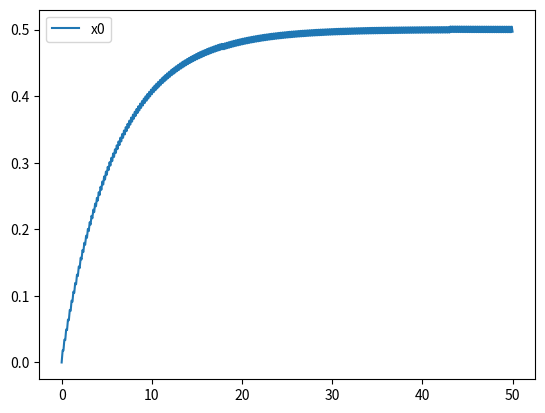

Write Python code to recreate this figure.
from sympy import symbols, Eq, Matrix, solve
import sympy
import numpy as np
import math
import copy
from decimal import Decimal
import matplotlib
import matplotlib.pyplot as plt
  
class component():
    def __init__(self, net=[], property=None):
        self.net = net
        self.property = property

    def get_net(self):
        return self.net

    def get_property(self):
        return self.property

    def get_sti_n(self,A):
        return A

    def get_kind(self):
        return None

    def get_n(self, List):
        for i in self.net:
            List.add(i)
        return List

    def get_List_R(self,List):
        return List

    def get_List_S(self,List):
        return List

    def get_List_X(self,List):
        return List

    def get_matrix_A(self, A, i):
        A[self.net[0], i] = 1
        A[self.net[1], i] = -1
        return A

    def get_state_A2(self,List):
        List.append(1)
        return List


    def get_vector_Usb(self,Usb,i):
        return Usb

    def get_vector_Ub(self,Ub,i):
        return Ub
        pass

    def get_vector_Zb(self,Zb,i):
        return Zb
        pass

    def get_vector_Ib(self,Ib,i):
        return Ib
        pass

    def get_vector_Isb(self,Isb,i):
        return Isb
        pass

    def get_matrix_F(self,F,i):
        return F
        pass

    def get_matrix_H(self,H,i):
        return H
        pass

    def get_vector_Un(self,Un,i):
        return Un

    def get_complex_F(self,F,i,f):
        return self.get_matrix_F(F,i)

    def get_complex_H(self,H,i,f):
        return self.get_matrix_H(H,i)

    def get_state_variable(self,List):
        return List
class component_R(component):
    def get_kind(self):
        return "R"
    def get_vector_Zb(self, Zb, i):
        Zb[i, i] = self.property
        return Zb

    def get_matrix_F(self, F, i):
        F[i, i] = -1
        return F
    def get_matrix_H(self, H, i):
        H[i, i] = self.property
        return H
    def get_List_R(self,List):
        List.append(self)
        return List
class component_source_v(component):
    def get_kind(self):
        return "source_v"
    def get_vector_Usb(self, Usb, i):
        Usb[i, 0] = self.property
        return Usb
    def get_matrix_F(self, F, i):
        F[i, i] = 1
    def get_List_S(self,List):
        List.append(self)
        return List
    def get_state_A2(self,List):
        List.append(2)
        return List
    def get_sti_value(self,index):
        return self.property
class componnet_sin_source_v(component_source_v):
    def __init__(self,net,property):
        self.net=net
        self.property=property[0]
        self.F=property[1]
    def get_sti_value(self,t):
        return self.property*math.sin(t*self.F)
class componnet_fang_source_v(component_source_v):
    def __init__(self,net,property):
        self.net=net
        self.property=property[0]
        self.F=property[1]
    def get_sti_value(self,t):
        t = Decimal(str(t))
        T = Decimal(str(1 / self.F))
        t = t % T
        if t < T / 2:
            #print(self.property)
            return self.property
        else:
            #print(0)
            return 0
class component_Y(component):
    def get_kind(self):
        return "Y"
    def get_matrix_H(self,H,i):
        H[i,i]=-1
    def get_matrix_F(self,F,i):
        F[i,i]=self.property
    def get_List_R(self,List):
        List.append(self)
        return List
class component_source_i(component):
    def get_kind(self):
        return "source_i"
    def get_matrix_H(self,H,i):
        H[i,i]=1
    def get_vector_Isb(self,Isb,i):
        Isb[i,0]=self.property
    def get_List_S(self, List):
        List.append(self)
        return List
    def get_state_A2(self,List):
        List.append(3)
        return List
    def get_sti_value(self,index):
        return 1
class component_sin_source_i(component_source_i):
    def __init__(self,net,property):
        self.net=net
        self.property=property[0]
        self.F=property[1]
    def get_kind(self):
        return "sin_source_i"
    def get_sti_value(self,t):
        return self.property*math.sin(t*self.F)
class component_C(component):
    def get_complex_F(self,F,i,f):
        F[i,i]=f*self.property*sympy.I
        return F
    def get_complex_H(self,H,i,f):
        H[i,i]=-1
        pass
    def get_sti_n(self,A):
        return A+1
    def get_kind(self):
        return "C"
    def get_state_variable(self,List):
        List.append("C")
        return List
    def get_List_X(self,List):
        List.append(self)
        return List
    def get_state_A2(self,List):
        List.append(4)
        return List
    def get_init_value(self):
        return 0
class component_L(component):
    def get_complex_F(self,F,i,f):
        F[i,i]=-1
        return F
    def get_complex_H(self,H,i,f):
        H[i,i]=f*self.property*sympy.I
        return H
    def get_sti_n(self,A):
        return A+1
    def get_kind(self):
        return "L"
    def get_state_variable(self,List):
        List.append("l")
        return List
    def get_List_X(self,List):
        List.append(self)
        return List
    def get_state_A2(self, List):
        List.append(5)
        return List
    def get_init_value(self):
        return 0
class calculator():
    def __init__(self):
        pass

    @staticmethod
    def get_equal_complex_R(e_temp, net_1, net_2,f):
        import copy
        e = copy.deepcopy(e_temp)
        i = 0
        while i < len(e):
            if e[i].get_kind() == "source_v":
                if e[i].get_net()[0] == net_1 and e[i].get_net()[1] == net_2:
                    e.pop(i)
                    continue
                elif e[i].get_net()[0] == net_2 and e[i].get_net()[1] == net_1:
                    e.pop(i)
                    continue
                else:
                    e[i].property = 0
                    i += 1
            i += 1
        e.append(component_source_v([net_2, net_1], 1))
        solution = calculator.get_linear_complex_solution(e,f)
        Ib = calculator.get_complex_vector_Ib(e)
        i = solution[Ib[-1]]
        y=1j
        i=sympy.re(i)+sympy.im(i)*y
        return -1/i
        
    @staticmethod
    def get_n(e):
        List = set()
        for i in e:
            i.get_n(List)
        return len(List)

    @staticmethod
    def get_b(e):
        return len(e)

    @staticmethod
    def get_matrix_A(e):
        n, b = calculator.get_n(e), calculator.get_b(e)
        A = np.zeros([n, b])
        for i in range(len(e)):
           e[i].get_matrix_A(A,i)
        return A

    @staticmethod
    def get_vector_Usb(e):
        b = calculator.get_b(e)
        Usb = np.zeros([b, 1])
        for i in range(len(e)):
            e[i].get_vector_Usb(Usb,i)
        return Matrix(Usb)

    @staticmethod
    def get_vector_Ub(e):
        b = calculator.get_b(e)
        Str = ''
        for i in range(b):
            Str += "U" + str(i) + ' '
        ub = Matrix(symbols(Str))
        return ub

    @staticmethod
    def get_vector_Zb(e):
        b = calculator.get_b(e)
        Zb = np.zeros([b, b])
        for i in range(len(e)):
            e[i].get_matrix_Zb(Zb,i)
        return Matrix(Zb)

    @staticmethod
    def get_vector_Ib(e):
        b = calculator.get_b(e)
        Str = ''
        for i in range(b):
            Str += "I" + str(i) + ' '
        Ib = Matrix(symbols(Str))
        return Ib

    @staticmethod
    def get_vector_Isb(e):
        b = calculator.get_b(e)
        Isb=np.zeros([b, 1])
        for i in range(len(e)):
            e[i].get_vector_Isb(Isb,i)
        return Matrix(Isb)

    @staticmethod
    def get_matrix_F(e):
        b = calculator.get_b(e)
        F = np.zeros([b, b])
        for i in range(len(e)):
            e[i].get_matrix_F(F,i)
        return F

    @staticmethod
    def get_matrix_H(e):
        b = calculator.get_b(e)
        H = np.zeros([b, b])
        for i in range(len(e)):
            e[i].get_matrix_H(H,i)
        return H

    @staticmethod
    def get_vector_Un(e):
        n = calculator.get_n(e)
        Str = ""
        for i in range(n):
            Str += "Un" + str(i) + ' '
        Un = Matrix(symbols(Str))
        Un[0] = 0
        return Un

    @staticmethod
    def get_linear_solution(e):
        A = Matrix(calculator.get_matrix_A(e))
        F = Matrix(calculator.get_matrix_F(e))
        H = Matrix(calculator.get_matrix_H(e))
        Usb = calculator.get_vector_Usb(e)
        Isb = calculator.get_vector_Isb(e)
        Ib = calculator.get_vector_Ib(e)
        Ub = calculator.get_vector_Ub(e)
        Un = calculator.get_vector_Un(e)
        At = A.transpose()
        eq1, eq2, eq3 = A.multiply(Ib), At.multiply(Un), F.multiply(Ub) + H.multiply(Ib)
        eq = Matrix([[eq1], [eq2], [eq3]])
        eq1_, eq2_, eq3_ = Matrix(np.zeros([eq1.shape[0], 1])), Ub, Usb + Isb
        eq_ = Matrix([[eq1_], [eq2_], [eq3_]])
        eq = Eq(eq, eq_)
        X = Matrix([Ib, Un, Ub])
        solution = solve(eq, X)
        return solution

    @staticmethod
    def get_complex_matrix_F(e,f):
        b = calculator.get_b(e)
        F = Matrix(np.zeros([b, b]))
        for i in range(len(e)):
            e[i].get_complex_F(F, i, f)
        return F
        pass

    @staticmethod
    def get_complex_matrix_H(e,f):
        b = calculator.get_b(e)
        H = Matrix(np.zeros([b, b]))
        for i in range(len(e)):
            e[i].get_complex_H(H, i,f)
        return H

    @staticmethod
    def get_complex_vector_Usb(e,f):
        b = calculator.get_b(e)
        Usb = np.zeros([b, 1])
        for i in range(len(e)):
            e[i].get_vector_Usb(Usb, i)
        return Matrix(Usb)

    @staticmethod
    def get_complex_vector_Isb(e,f):
        b = calculator.get_b(e)
        Isb = np.zeros([b, 1])
        for i in range(len(e)):
            e[i].get_vector_Isb(Isb, i)
        return Matrix(Isb)

    @staticmethod
    def get_complex_vector_Ub(e):
        b = calculator.get_b(e)
        Str = ''
        for i in range(b):
            Str += "U" + str(i) + ' '
        ub = Matrix(symbols(Str,complex=True))
        return ub

    @staticmethod
    def get_complex_vector_Ib(e):
        b = calculator.get_b(e)
        Str = ''
        for i in range(b):
            Str += "I" + str(i) + ' '
        Ib = Matrix(symbols(Str,complex=True))
        return Ib
        pass

    @staticmethod
    def get_complex_vector_Un(e):
        n = calculator.get_n(e)
        Str = ""
        for i in range(n):
            Str += "Un" + str(i) + ' '
        Un = Matrix(symbols(Str,complex=True))
        Un[0] = 0
        return Un
    @staticmethod
    def get_linear_complex_solution(e,f):
        A = Matrix(calculator.get_matrix_A(e))
        F = Matrix(calculator.get_complex_matrix_F(e,f))
        H = Matrix(calculator.get_complex_matrix_H(e,f))
        Usb = calculator.get_complex_vector_Usb(e,f)
        Isb = calculator.get_complex_vector_Isb(e,f)
        Ib = calculator.get_complex_vector_Ib(e)
        Ub = calculator.get_complex_vector_Ub(e)
        Un = calculator.get_complex_vector_Un(e)
        At = A.transpose()
        eq1, eq2, eq3 = A.multiply(Ib), At.multiply(Un), F.multiply(Ub) + H.multiply(Ib)
        eq = Matrix([[eq1], [eq2], [eq3]])
        eq1_, eq2_, eq3_ = Matrix(np.zeros([eq1.shape[0], 1])), Ub, Usb + Isb
        eq_ = Matrix([[eq1_], [eq2_], [eq3_]])
        eq = Eq(eq, eq_)
        X = Matrix([Ib, Un, Ub])
        solution = solve(eq, X)
        return solution
    @staticmethod
    def solution_to_str(solution,e):
        Ib = calculator.get_vector_Ib(e)
        Ub = calculator.get_vector_Ub(e)
        Un = calculator.get_vector_Un(e)
        string=""
        for i in range(len(Ib)):
            string+="I"+str(i)+":"+"{:.2f}".format(solution[Ib[i]])+"A  "+"\n"
        string+="\n"
        for i in range(len(Ub)):
            string+="U"+str(i)+":"+"{:.2f}".format(solution[Ub[i]])+"V  "+"\n"
        string += "\n"
        for i in range(len(Un)):
            string+="Un"+str(i)+":"+"{:.2f}".format(solution[Un[i]])+"V  "+"\n"
        return string
    @staticmethod
    def get_equal_R(e_temp, net_1, net_2):
        import copy
        e = copy.deepcopy(e_temp)
        i = 0
        while i < len(e):
            if e[i].get_kind() == "source_v" :
                if  e[i].get_net()[0]==net_1 and e[i].get_net()[1]==net_2:
                    e.pop(i)
                    continue
                else:
                    e[i].property=0
                    i+=1
            i += 1
        e.append(component_source_v([net_1,net_2],1))
        solution = calculator.get_linear_solution(e)
        Ib = calculator.get_vector_Ib(e)
        #print(solution)
        i = abs(solution[Ib[len(e) - 1]])
        return 1 / i
        pass

    @staticmethod
    def X_t(A,B,x,sti_value):
        return A.multiply(x)+B.multiply(sti_value)

    @staticmethod
    def cal(step, A, B, sti_value, init, t,e):
        L1 = calculator.X_t(A, B, init, sti_value)
        L2 = calculator.X_t(A, B, init + L1 * step / 2, calculator.get_sti_value(e,t))
        L3 = calculator.X_t(A, B, init + L2 * step / 2, calculator.get_sti_value(e,t))
        L4 = calculator.X_t(A, B, init + L3 * step, calculator.get_sti_value(e,t))
        delta = (L1 + L2 * 2 + L3 * 2 + L4) / 6 * step
        return init + delta

    @staticmethod
    def cal_longe(e):
        t=0
        A=Matrix(calculator.get_state_A2(e))
        B=Matrix(calculator.get_state_B(e))
        value=Matrix(calculator.get_init_value(e))
        import matplotlib.pyplot as plt
        re=[]
        for i in range(len(value)):
            re.append([])
        while t<=50:
            for i in range(len(value)):
                re[i].append(value[i])
            sti_value = Matrix(calculator.get_sti_value(e, t))
            #print(sti_value)
            value=calculator.cal(0.01,A,B,sti_value,value,t,e)
            t+=0.01
        X=range(len(re[0]))
        X=[i/100 for i in X]
        for i in range(len(re)):
            plt.plot(X,re[i],label="x"+str(i))
        plt.legend()
        plt.show()

    @staticmethod
    def cal_longe_targeted(e_temp,List_target,T):
        def A(e_temp,List_target):
            def F(A,index,List,List_target,e_temp):
                import copy
                e = copy.deepcopy(e_temp)
                for j in range(len(e)):
                    if List[index] == j or e[j].get_kind() in ["R", "Y"]:
                        continue
                    if e[j].get_kind() in ["source_v", "C"]:
                        e[j] = component_R(e[j].get_net(), 0)
                    if e[j].get_kind() in ["source_i", "L"]:
                        e[j] = component_Y(e[j].get_net(), 0)
                if e[List[index]].get_kind() == "C":
                    e[List[index]] = component_source_v(e[List[index]].get_net(), 1)
                elif e[List[index]].get_kind() == "L":
                    e[List[index]] = component_source_i(e[List[index]].get_net(), 1)
                solution = calculator.get_linear_solution(e)
                Ib = calculator.get_vector_Ib(e)
                Ub = calculator.get_vector_Ub(e)
                for i in range(len(List_target)):
                    if List_target[i][1]=="I":
                        A[i, index] = solution[Ib[List_target[i][0]]]
                    else:
                        A[i, index] = solution[Ub[List_target[i][0]]]
                return A
            List = []
            for i in e_temp:
                List = i.get_state_A2(List)
            List = [index for index, value in enumerate(List) if value in [4, 5]]
            m,n = len(List_target),len(List)
            A = np.zeros([m, n])
            for index in range(n):
                A = F(A, index, List, List_target,e_temp)
            return A
        def B(e_temp,List_target):
            def F2(B, index, List_target, List2, e_temp):
                import copy
                e = copy.deepcopy(e_temp)
                for j in range(len(e)):
                    if List2[index] == j or e[j].get_kind() in ["R", "Y"]:
                        continue
                    if e[j].get_kind() in ["source_v", "C"]:
                        e[j] = component_R(e[j].get_net(), 0)
                    if e[j].get_kind() in ["source_i", "L"]:
                        e[j] = component_Y(e[j].get_net(), 0)
                e[List2[index]].property = 1
                solution = calculator.get_linear_solution(e)
                Ib = calculator.get_vector_Ib(e)
                Ub = calculator.get_vector_Ub(e)
                for i in range(len(List_target)):
                    if List_target[i][1] == "I":
                        B[i, index] = solution[Ib[List_target[i][0]]]
                    else:
                        B[i, index] = solution[Ub[List_target[i][0]]]
                return B
            List = []
            for i in e_temp:
                List_ = i.get_state_A2(List)
            List =List_target
            List2 = [index for index, value in enumerate(List_) if value in [2, 3]]
            n, m = len(List), len(List2)
            B = np.zeros([n, m])
            for i in range(m):
                B = F2(B, i, List, List2, e_temp)
            return B
        A1=Matrix(A(e_temp,List_target))
        B1=Matrix(B(e_temp,List_target))
        A2=Matrix(calculator.get_state_A2(e_temp))
        B2=Matrix(calculator.get_state_B(e_temp))
        value = Matrix(calculator.get_init_value(e_temp))
        sti_value = Matrix(calculator.get_sti_value(e_temp, 0))
        target_value=A1.multiply(value)+B1.multiply(sti_value)
        t=0
        import matplotlib.pyplot as plt
        re = []
        for i in range(len(target_value)):
            re.append([])
        while t <= T:
            for i in range(len(target_value)):
                re[i].append(target_value[i])
            sti_value = Matrix(calculator.get_sti_value(e_temp,t))
            value = calculator.cal(0.01, A2, B2, sti_value, value, t,e_temp)
            target_value=A1.multiply(value)+B1.multiply(sti_value)
            t += 0.01
        X = range(len(re[0]))
        X = [i / 100 for i in X]
        for i in range(len(re)):
            label=List_target[i][1]+str(List_target[i][0])
            plt.plot(X,re[i],label=label)
        #plt.plot(X, re, label="x1")
        #plt.plot(X, re2, label="x2")
        plt.xlabel("t / s")
        plt.ylabel("U / V\nI / A")
        plt.legend()
        plt.show()


    @staticmethod
    def get_state_n(e):
        a=0
        for i in e:
            a=i.get_sti_n()
        return a

    @staticmethod
    def get_List_R(e):
        List=[]
        for i in range(len(e)):
            List=e[i].get_R()
        return List
        pass

    @staticmethod
    def get_state_A(e_temp):
        List_R = []
        List_S = []
        List_X = []
        for i in e_temp:
            List_R ,List_S,List_X=i.get_List_R(List_R),i.get_List_S(List_S),i.get_List_X(List_X)
        return len(List_X)

    @staticmethod
    def F(A,i,List,e_temp):
        import copy
        k=i
        i=List[i]
        mylist=List
        e=copy.deepcopy(e_temp)
        for j in range(len(e)):
            if i==j or e[j].get_kind() in ["R","Y"]:
                continue
            if e[j].get_kind() in ["source_v","C"]:
                e[j]=component_R(e[j].get_net(),0)
            if e[j].get_kind() in ["source_i","L"]:
                e[j]=component_Y(e[j].get_net(),0)
        if e[i].get_kind() == "C":
            e[i] = component_source_v(e[i].get_net(), 1)
        elif e[i].get_kind() == "L":
            e[i] = component_source_i(e[i].get_net(), 1)
        solution=calculator.get_linear_solution(e)
        Ib=calculator.get_vector_Ib(e)
        Ub=calculator.get_vector_Ub(e)
        for j in range(len(mylist)):
            A[j,k]=solution[Ib[mylist[j]]] if e_temp[mylist[j]].get_kind() == "C" else solution[Ub[mylist[j]]]
            A[j,k]=A[j,k]/e_temp[mylist[j]].property
        return A

    @staticmethod
    def get_state_A2(e_temp):
        List=[]
        for i in e_temp:
            List=i.get_state_A2(List)
        List=[index for index,value in enumerate(List) if value in [4,5]]
        n = len(List)
        A = np.zeros([n, n])
        for i in range(n):
            A=calculator.F(A,i,List,e_temp)
        return A

    @staticmethod
    def F2(B,index,List,List2,e_temp):
        import copy
        e=copy.deepcopy(e_temp)
        for j in range(len(e)):
            if List2[index] == j or e[j].get_kind() in ["R", "Y"]:
                continue
            if e[j].get_kind() in ["source_v", "C"]:
                e[j] = component_R(e[j].get_net(), 0)
            if e[j].get_kind() in ["source_i", "L"]:
                e[j] = component_Y(e[j].get_net(), 0)
        e[List2[index]].property=1
        solution = calculator.get_linear_solution(e)
        Ib = calculator.get_vector_Ib(e)
        Ub = calculator.get_vector_Ub(e)
        for j in range(len(List)):
            B[j, index] = solution[Ib[List[j]]] if e_temp[List[j]].get_kind() == "C" else solution[Ub[List[j]]]
            B[j, index] = B[j, index] / e_temp[List[j]].property
        return B

    @staticmethod
    def get_state_B(e_temp):
        List = []
        for i in e_temp:
            List_ = i.get_state_A2(List)
        List = [index for index, value in enumerate(List_) if value in [4, 5]]
        List2 = [index for index, value in enumerate(List_) if value in [2, 3]]
        n,m= len(List),len(List2)
        B = np.zeros([n, m])
        for i in range(m):
            B=calculator.F2(B,i,List,List2,e_temp)
        return B

    @staticmethod
    def get_init_value(e_temp):
        List_ = []
        for i in e_temp:
            List_ = i.get_state_A2(List_)
        List = [index for index, value in enumerate(List_) if value in [4, 5]]
        init_value=np.zeros([len(List),1])
        for i in range(len(List)):
            init_value[i,0]=e_temp[List[i]].get_init_value()
        return init_value

    @staticmethod
    def get_sti_value(e_temp,t):
        List_ = []
        for i in e_temp:
            List_ = i.get_state_A2(List_)
        List = [index for index, value in enumerate(List_) if value in [2,3]]
        sti_value = np.zeros([len(List), 1])
        for i in range(len(List)):
            sti_value[i, 0] = e_temp[List[i]].get_sti_value(t)
        return sti_value
class switch():
    @staticmethod
    def solution_complexstr(solution,e):
        Ib = calculator.get_complex_vector_Ib(e)
        Ub = calculator.get_complex_vector_Ub(e)
        Un = calculator.get_complex_vector_Un(e)
        string=''
        for i in range(len(Ib)):
            ab=abs(solution[Ib[i]])
            ar=sympy.arg(solution[Ib[i]])
            ar=ar*180/np.pi
            ab=np.format_float_positional(ab,precision=3,unique=False,fractional=False,trim='k')
            ar=np.format_float_positional(ar,precision=3,unique=False,fractional=False,trim='k')
            string+="I"+str(i)+":"+str(ab)+"\u2220"+str(ar)+"\u00B0"+"A\n"
        string+='\n'
        for i in range(len(Ub)):
            ab=abs(solution[Ub[i]])
            ar=sympy.arg(solution[Ub[i]])
            ar = ar * 180 / np.pi
            ab=np.format_float_positional(ab,precision=3,unique=False,fractional=False,trim='k')
            ar=np.format_float_positional(ar,precision=3,unique=False,fractional=False,trim='k')
            string+="U"+str(i)+":"+str(ab)+"\u2220"+str(ar)+"\u00B0"+"V\n"
        string+='\n'
        for i in range(len(Un)):
            ab=abs(solution[Un[i]])
            ar=sympy.arg(solution[Un[i]]) if i!=0 else 0
            ar = ar * 180 / np.pi
            ab=np.format_float_positional(ab,precision=3,unique=False,fractional=False,trim='k')
            ar=np.format_float_positional(ar,precision=3,unique=False,fractional=False,trim='k')
            string+="Un"+str(i)+":"+str(ab)+"\u2220"+str(ar)+"\u00B0"+"V\n"
        return string
    
    @staticmethod
    def switch_List(List):
        def add_e(List):
            if List[0]==1:
                return component_source_v(List[2],List[1])
            elif List[0]==2:
                return component_source_i(List[2],List[1])
            elif List[0]==3:
                return component_R(List[2],List[1])
            elif List[0]==4:
                return component_C(List[2],List[1])
            elif List[0]==5:
                return component_L(List[2],List[1])
        def bfs(Set,List,local):
            array=[2,1]
            net=array[local[1]-1]
            newnode=(local[0],net)
            for i in Set:
                if newnode in i:
                    n1=len(i)
                    for value in List[local[0]][2][net-1]:
                        i.add((value[0],value[1]))
                    n1=n1-len(i)
                    if n1==0:
                        return Set
                    for value in copy.deepcopy(i):
                        Set=bfs(Set,List,value)
                    return Set
            set1=set()
            set1.add(newnode)
            for i in List[local[0]][2][net-1]:
                set1.add((i[0],i[1]))
            Set.append(set1)
            for value in copy.deepcopy(set1):
                Set=bfs(Set,List,value)
            return Set
        def get_index(locate,Set):
            for i in range(len(Set)):
                if locate in Set[i]:
                    return i
            return -1
            pass
        def pop(Set,index):
            for i in range(len(Set)):
                if (index,2) in Set[i]:
                    Set.pop(i)
                    return Set
        e,index=[],-1
        for i in range(len(List)):
            if List[i][0]==0:
                index=i
        Set=[set()]
        for i in List[index][2][0]:
            Set[0].add((i[0],i[1]))
        for i in copy.deepcopy(Set[0]):
            Set=bfs(Set,List,i)
        Set = pop(Set, index)
        for i in range(len(List)):
            if i==index:
                continue
            List[i][2][0]=get_index((i,1),Set)
            List[i][2][1]=get_index((i,2),Set)
        for i in range(len(List)):
            if index==i:
                continue
            else:
                e.append(add_e(List[i]))#设置e的元素，未命名节点
        return e
    @staticmethod
    def assume_net(List):
        def add_e(List):
            if List[0]==1:
                return component_source_v(List[2],List[1])
            elif List[0]==2:
                return component_source_i(List[2],List[1])
            elif List[0]==3:
                return component_R(List[2],List[1])
            elif List[0]==4:
                return component_C(List[2],List[1])
            elif List[0]==5:
                return component_L(List[2],List[1])
        def bfs(Set,List,local):
            array=[2,1]
            net=array[local[1]-1]
            newnode=(local[0],net)
            for i in Set:
                if newnode in i:
                    n1=len(i)
                    for value in List[local[0]][2][net-1]:
                        i.add((value[0],value[1]))
                    n1=n1-len(i)
                    if n1==0:
                        return Set
                    for value in copy.deepcopy(i):
                        Set=bfs(Set,List,value)
                    return Set
            set1=set()
            set1.add(newnode)
            for i in List[local[0]][2][net-1]:
                set1.add((i[0],i[1]))
            Set.append(set1)
            for value in copy.deepcopy(set1):
                Set=bfs(Set,List,value)
            return Set
        def get_index(locate,Set):
            for i in range(len(Set)):
                if locate in Set[i]:
                    return i
            return -1
            pass
        def pop(Set,index):
            for i in range(len(Set)):
                if (index,2) in Set[i]:
                    Set.pop(i)
                    return Set
        index=[],-1
        for i in range(len(List)):
            if List[i][0]==0:
                index=i
        Set=[set()]
        for i in List[index][2][0]:
            Set[0].add((i[0],i[1]))
        for i in copy.deepcopy(Set[0]):
            Set=bfs(Set,List,i)
        Set = pop(Set, index)
        for i in range(len(List)):
            if i==index:
                continue
            List[i][2][0]=get_index((i,1),Set)
            List[i][2][1]=get_index((i,2),Set)
        # print(List)
        return List
class apply():
    
    @staticmethod
    def print_s(e):
        print("eee")
        for i in e:
            print("net:",i.get_net()," kind:",i.get_kind()," property:",i.property)
    
    @staticmethod
    def max_power_law(e,index,step,first,end,w):
        net1 = e[index].get_net()[0]
        net2 = e[index].get_net()[1]
        e_temp = copy.deepcopy(e)
        e_temp[index] = component_Y(e[index].get_net(), 0)
        eq_R = calculator.get_equal_complex_R(e_temp, net1, net2,w)
        eq1,eq2=sympy.re(eq_R),sympy.im(eq_R)
        
        eq_R= np.format_float_positional(abs(eq_R), precision=3, unique=False, fractional=False, trim='k')
        eq1= np.format_float_positional(eq1, precision=3, unique=False, fractional=False, trim='k')
        eq2= np.format_float_positional(eq2, precision=3, unique=False, fractional=False, trim='k')
        #print(eq_R)
        e[index].property = first
        y1, y2, y3 = [], [], []
        for i in np.arange(first, end, step):
            e[index].property = i
            solution = calculator.get_linear_complex_solution(e,w)
            #print(solution)
            Ib = calculator.get_complex_vector_Ib(e)
            Ub = calculator.get_complex_vector_Ub(e)
            y1.append(solution[Ib[index]])
            y2.append(solution[Ub[index]])
            y3.append(abs(solution[Ib[index]])*abs(solution[Ub[index]]))
        x = np.arange(first, end, step)
        for i in range(len(x)):
            print(str(x[i])+' '+str(y3[i]))
        plt.plot(x, y3,label=str(eq1)+"+"+str(eq2)+"i"+"\n"+str(eq_R))
        plt.title("P-R")
        plt.ylim(bottom=0)
        plt.ylabel("P / W")
        plt.xlabel("R / Ω")
        plt.legend()
        plt.show()
        pass
    
    @staticmethod
    def ana_daiweinan(e,index,step,first,end):
        net1=e[index].get_net()[0]
        net2=e[index].get_net()[1]
        e_temp=copy.deepcopy(e)
        e_temp[index]=component_Y(e[index].get_net(),0)
        eq_R=calculator.get_equal_R(e_temp,net1,net2)
        print(eq_R)
        e[index].property=first
        y1,y2,y3=[],[],[]
        for i in np.arange(first,end,step):
            e[index].property=i
            solution = calculator.get_linear_solution(e)
            Ib = calculator.get_vector_Ib(e)
            Ub = calculator.get_vector_Ub(e)
            y1.append(solution[Ib[index]])
            y2.append(solution[Ub[index]])
            #y3.append(solution[Ib[index]]*solution[Ub[index]])
        x=np.arange(first,end,step)
        #plt.plot(x,y1,label="I")
        plt.plot(y1, y2)
        plt.title("U-I")
        plt.ylim(bottom=0)
        plt.ylabel("U / V")
        plt.xlabel("I / A")
        plt.legend()
        plt.show()
        pass
if __name__ == "__main__":
#元件种类是1 - 电压源    2 - 电流源    3 - 电阻   4 - 电容   5 - 电感   0 - 接地
     e1=componnet_fang_source_v([1,0],[1,5])
     e2=component_C([1,2],1)
     e3=component_R([2,0],6)
     e=[e1,e2,e3]
     calculator.cal_longe(e)
     '''List=[[1, 5, [[[2, 1], [1, 1]], [[4, 1]]]], [3, 10, [[[0, 1]], [[3, 1]]]], [3, 10, [[[0, 1]], [[3, 1]]]], [3, 10, [[[1, 2], [2, 2]], [[4, 2]]]], [3, 10, [[[0, 2], [5, 1]], [[3, 2]]]], [0, None, [[[4, 1]], []]]]
   e=switch.switch_List(copy.deepcopy(List))
   apply.ana_daiweinan(e,1,0.2,1,10)'''
